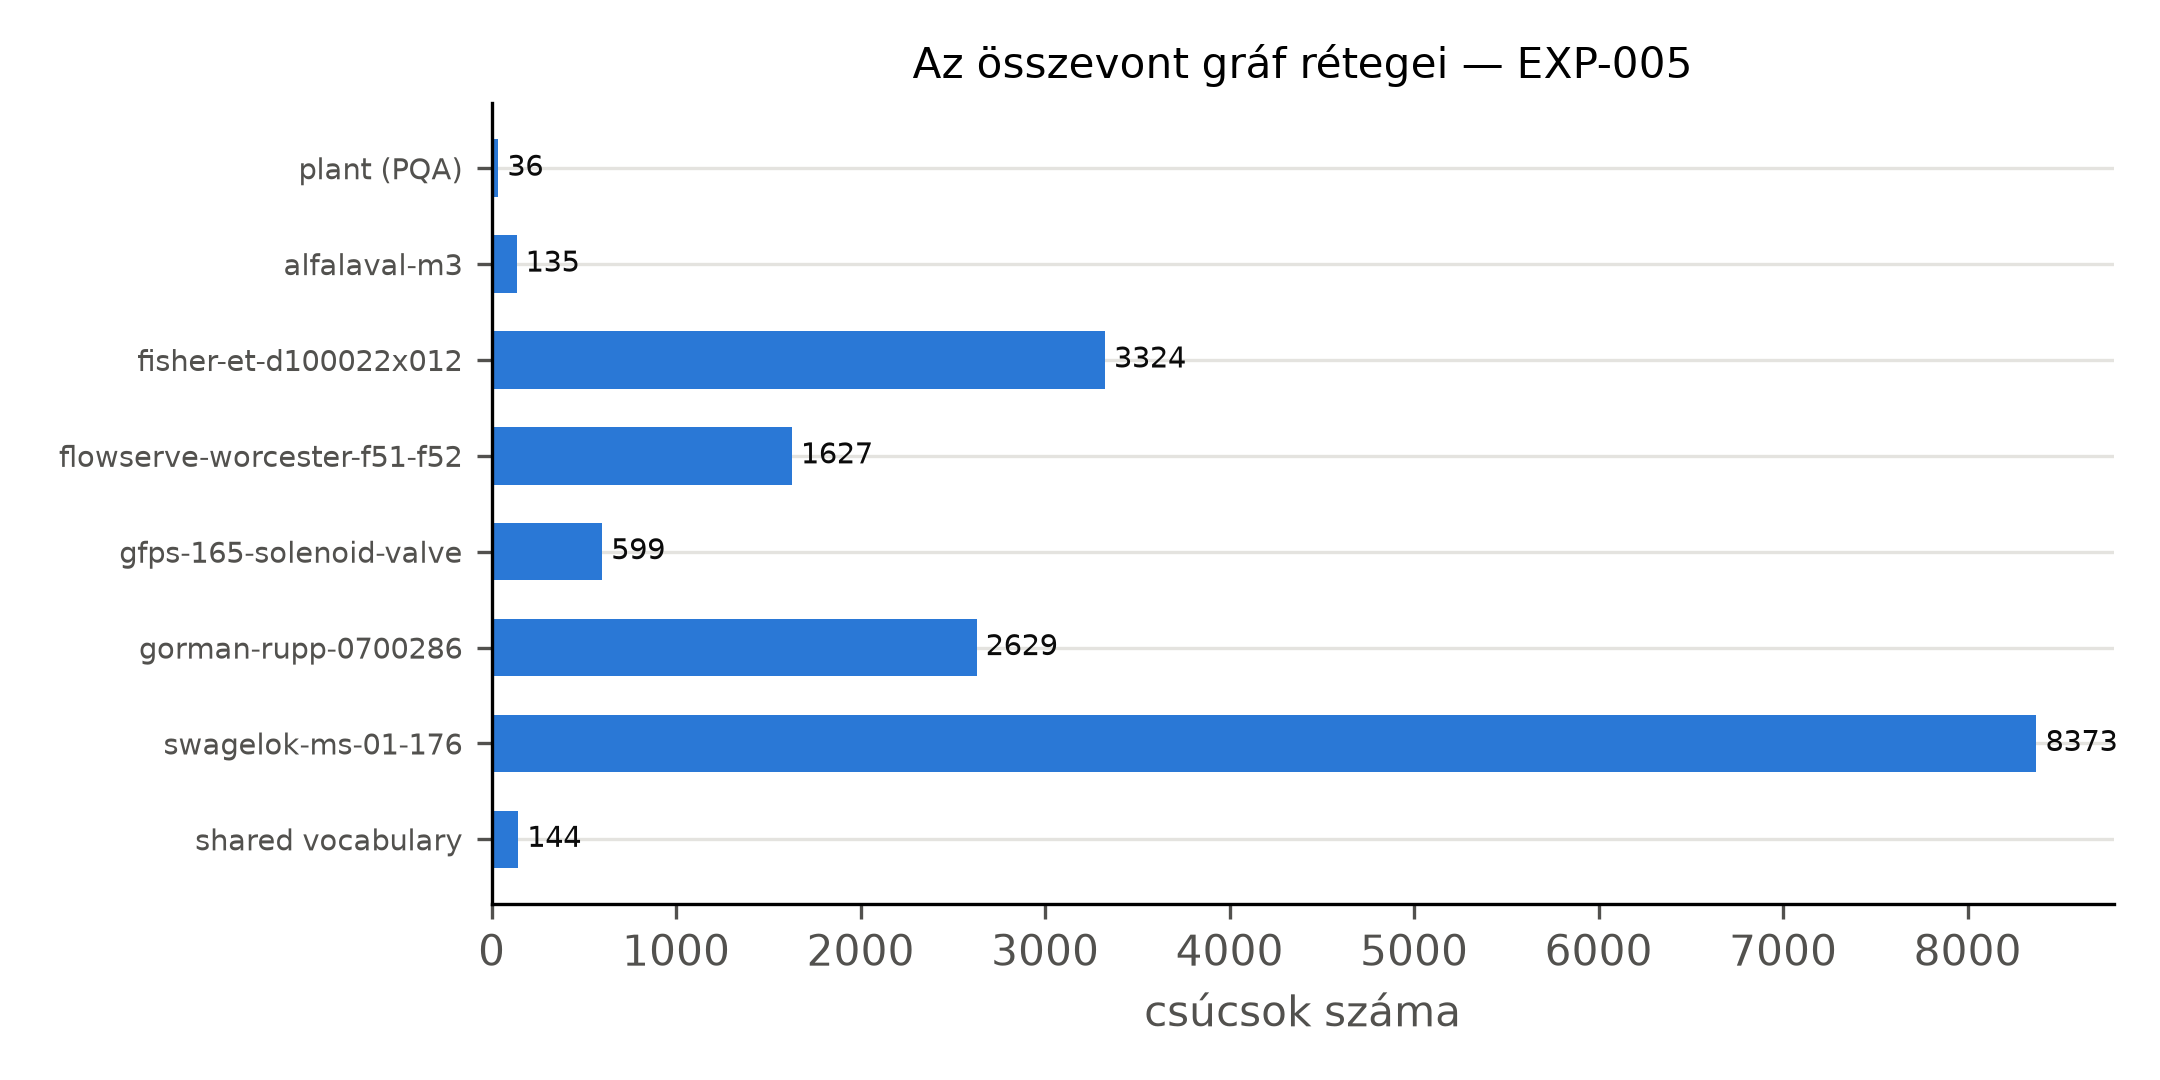

Data behind this chart, as committed beside it:
layer, nodes
plant (PQA), 36
alfalaval-m3, 135
fisher-et-d100022x012, 3324
flowserve-worcester-f51-f52, 1627
gfps-165-solenoid-valve, 599
gorman-rupp-0700286, 2629
swagelok-ms-01-176, 8373
shared vocabulary, 144
